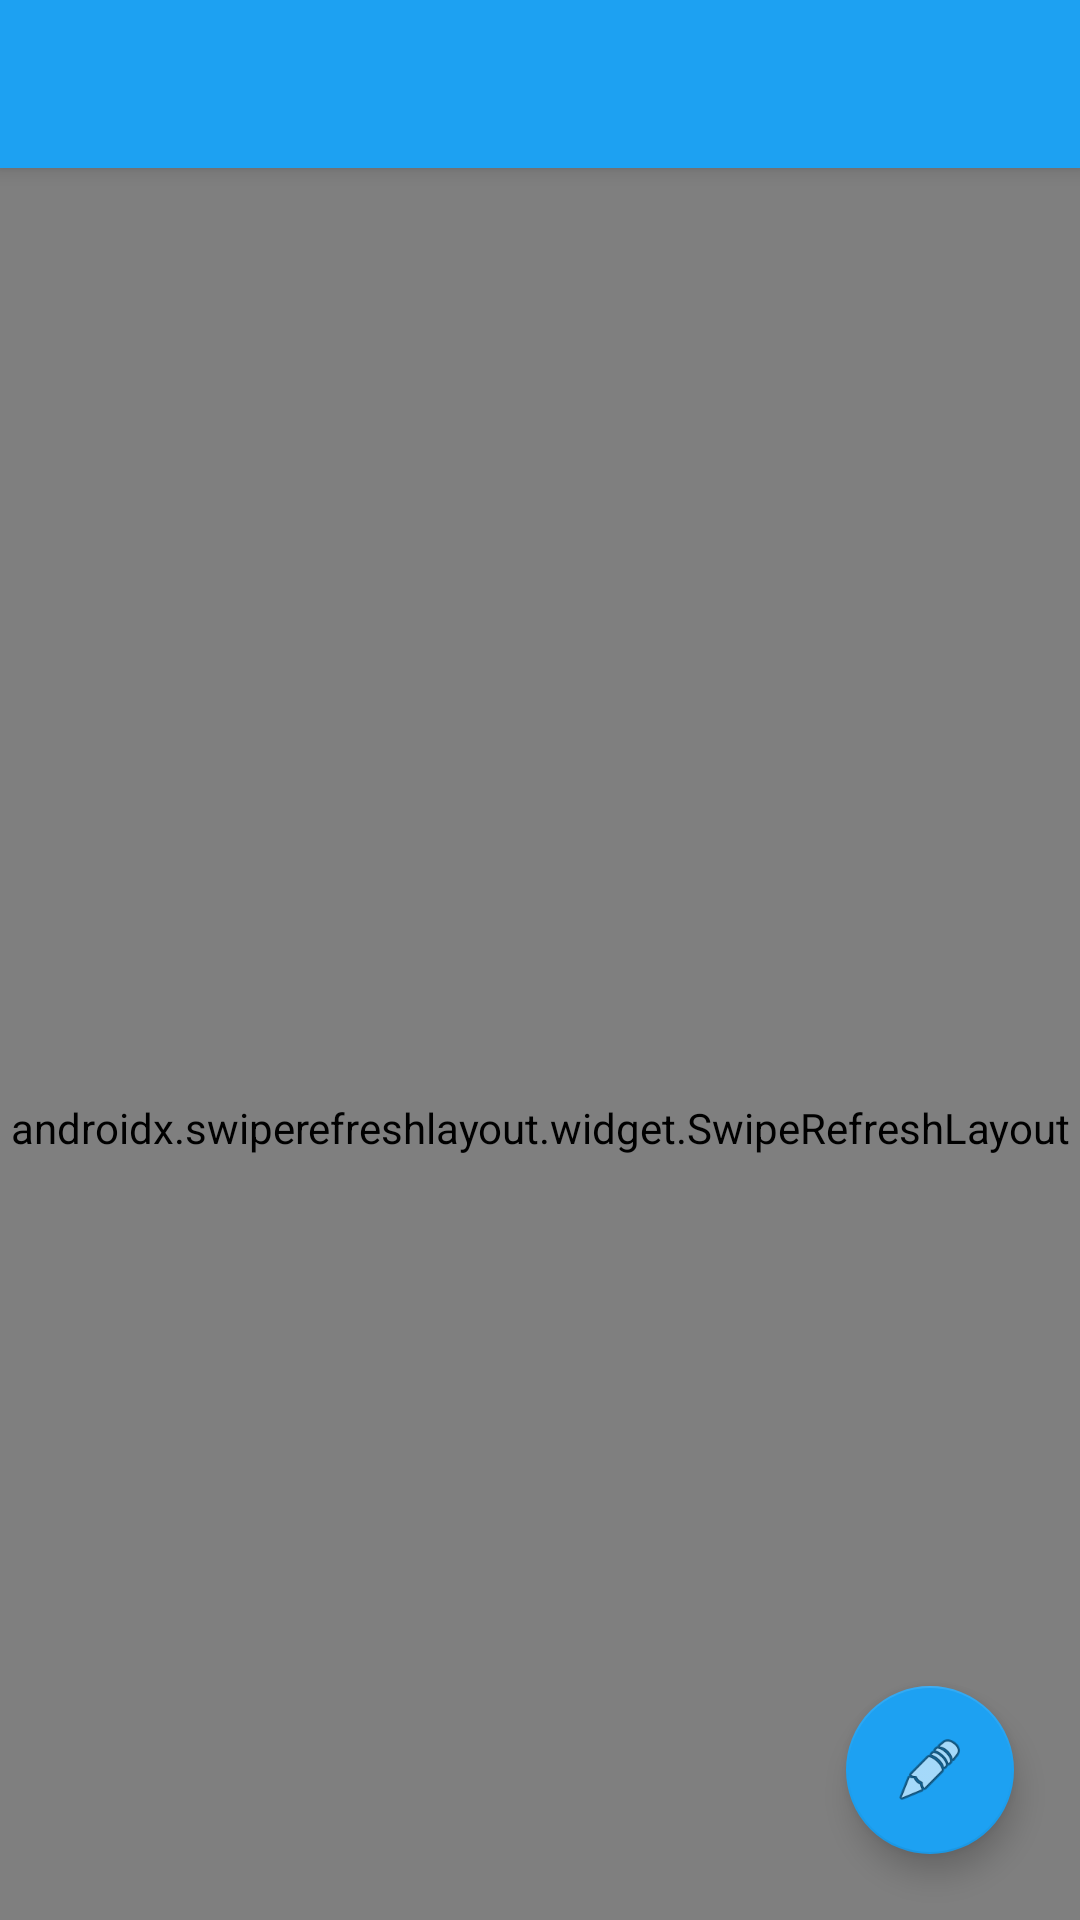

The Android layout XML behind this screen, and the referenced resources:
<!-- AndroidManifest.xml: application theme AppTheme.NoActionBar -->
<!-- res/layout/activity_timeline.xml -->
<?xml version="1.0" encoding="utf-8"?>
<androidx.coordinatorlayout.widget.CoordinatorLayout xmlns:android="http://schemas.android.com/apk/res/android"
    xmlns:app="http://schemas.android.com/apk/res-auto"
    xmlns:tools="http://schemas.android.com/tools"
    android:layout_width="match_parent"
    android:layout_height="match_parent"
    app:layout_behavior="@string/appbar_scrolling_view_behavior"

    tools:context=".TimelineActivity">

    <com.google.android.material.floatingactionbutton.FloatingActionButton
        android:id="@+id/createRoomButton"
        style="@style/Widget.Design.FloatingActionButton"
        android:layout_width="71dp"
        android:layout_height="wrap_content"
        android:layout_alignParentEnd="false"
        android:layout_alignParentBottom="false"
        android:layout_gravity="bottom|end"
        android:layout_marginStart="22dp"
        android:layout_marginTop="22dp"
        android:layout_marginEnd="22dp"
        android:layout_marginBottom="22dp"
        android:background="@color/colorPrimary"
        app:backgroundTint="@color/colorPrimary"
        app:layout_anchorGravity="bottom|end"
        app:layout_dodgeInsetEdges="bottom|end"
        app:srcCompat="@android:drawable/ic_menu_edit" />


    <com.google.android.material.appbar.AppBarLayout
        android:id="@+id/tabanim_appbar"
        android:layout_width="match_parent"
        android:layout_height="wrap_content"
        android:theme="@style/ThemeOverlay.AppCompat.Dark.ActionBar">

        <androidx.appcompat.widget.Toolbar
            android:id="@+id/tabanim_toolbar"
            android:layout_width="match_parent"
            android:layout_height="?attr/actionBarSize"
            android:background="?attr/colorPrimary"
            app:layout_scrollFlags="scroll|enterAlways|snap"
            app:popupTheme="@style/ThemeOverlay.AppCompat.Light" />

    </com.google.android.material.appbar.AppBarLayout>



    <androidx.swiperefreshlayout.widget.SwipeRefreshLayout
        android:id="@+id/swipeContainer"
        android:layout_width="match_parent"
        android:layout_height="match_parent"
        app:layout_behavior="@string/appbar_scrolling_view_behavior"
        >

        <androidx.recyclerview.widget.RecyclerView
            android:id="@+id/rvTweets"
            android:layout_width="match_parent"
            android:layout_height="match_parent"
            android:layout_marginStart="0dp"
            android:layout_marginTop="0dp" />


    </androidx.swiperefreshlayout.widget.SwipeRefreshLayout>


</androidx.coordinatorlayout.widget.CoordinatorLayout>
<!-- resources referenced by this layout -->
<resources>
  <color name="colorPrimary">#1DA1F2</color>
  <style name="AppTheme.NoActionBar" parent="Theme.AppCompat.NoActionBar">
          
          <item name="colorPrimary">@color/colorPrimary</item>
          <item name="colorPrimaryDark">@color/colorPrimaryDark</item>
          <item name="colorAccent">@color/colorAccent</item>
      </style>
  <color name="colorPrimaryDark">#0073bf</color>
  <color name="colorAccent">#657786</color>
</resources>
